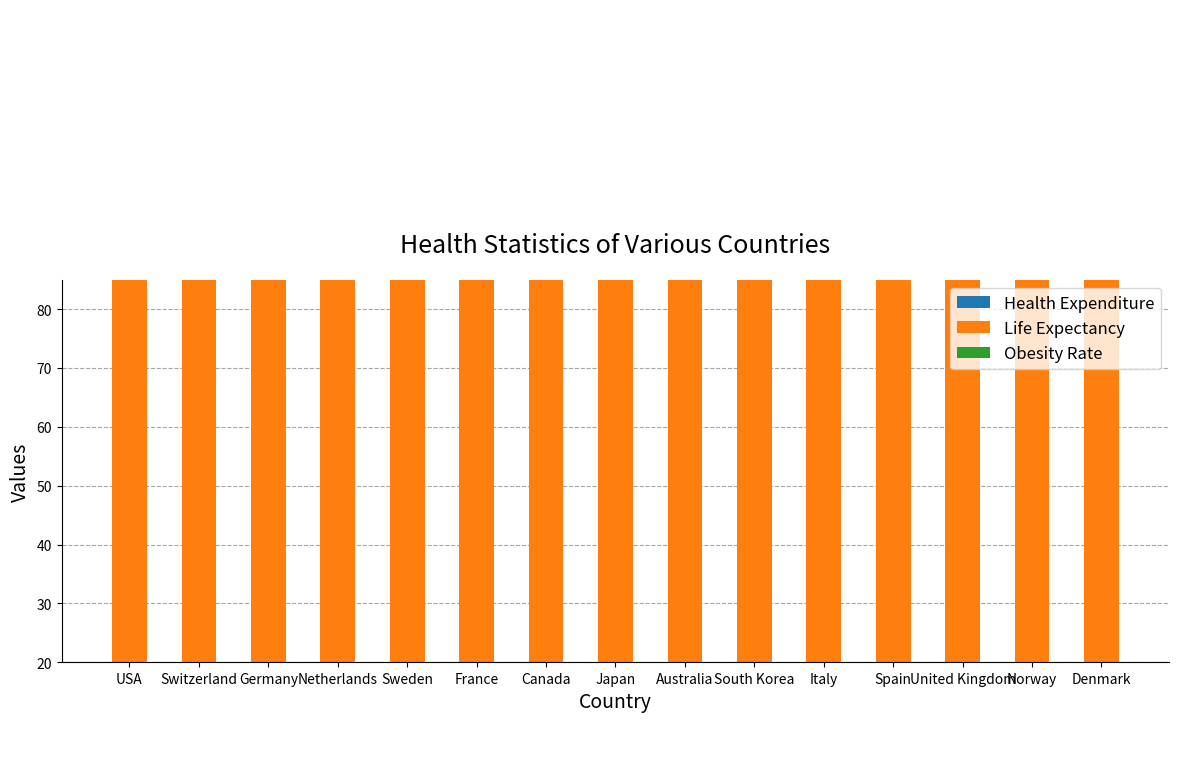

Write Python code to recreate this figure.

import matplotlib.pyplot as plt

# Data
countries = [
    "USA", "Switzerland", "Germany", "Netherlands", "Sweden", "France", 
    "Canada", "Japan", "Australia", "South Korea", "Italy", "Spain", 
    "United Kingdom", "Norway", "Denmark"
]
health_expenditure = [17.1, 12.3, 11.2, 10.4, 11.0, 11.5, 10.7, 10.9, 9.8, 8.1, 8.8, 8.4, 10.0, 10.5, 10.1]
life_expectancy = [78.5, 83.6, 81.1, 82.2, 82.5, 82.9, 82.3, 84.5, 83.0, 82.8, 83.4, 83.2, 81.3, 82.4, 81.0]
obesity_rate = [36.2, 19.4, 22.3, 20.4, 20.6, 24.5, 29.4, 4.3, 29.0, 4.7, 19.9, 23.8, 28.1, 23.1, 19.7]

# Set up the matplotlib figure
fig, ax = plt.subplots(figsize=(12, 14))

# Vertical bar chart
bars_health = ax.bar(countries, health_expenditure, color='#1f77b4', width=0.5, label='Health Expenditure')
bars_life = ax.bar(countries, life_expectancy, bottom=health_expenditure, color='#ff7f0e', width=0.5, label='Life Expectancy')
bars_obesity = ax.bar(countries, obesity_rate, bottom=[i+j for i,j in zip(health_expenditure, life_expectancy)], color='#2ca02c', width=0.5, label='Obesity Rate')

# Set the title and labels
ax.set_title('Health Statistics of Various Countries', fontsize=18, pad=20)
ax.set_xlabel('Country', fontsize=14)
ax.set_ylabel('Values', fontsize=14)

# Remove the spines
for spine in ['top', 'right']:
    ax.spines[spine].set_visible(False)

# Set grid to be behind the bars
ax.set_axisbelow(True)
ax.yaxis.grid(color='gray', linestyle='dashed', alpha=0.7)

# Set y-axis limits to truncate the chart
ax.set_ylim(20, 85)

# Show Values on Bars
for bar in bars_health:
    height = bar.get_height()
    label_y_pos = height - 2
    ax.text(bar.get_x() + bar.get_width() / 2, label_y_pos, f'{height}', ha='center', va='center', color='white')

for bar in bars_life:
    height = bar.get_height()
    label_y_pos = bar.get_y() + height - 2
    ax.text(bar.get_x() + bar.get_width() / 2, label_y_pos, f'{height}', ha='center', va='center', color='white')

for bar in bars_obesity:
    height = bar.get_height()
    label_y_pos = bar.get_y() + height - 2
    ax.text(bar.get_x() + bar.get_width() / 2, label_y_pos, f'{height}', ha='center', va='center', color='white')

# Add a legend
ax.legend(loc='upper right', fontsize=12)

# Set the layout to be tight
plt.tight_layout()

# Show the plot
plt.show()
